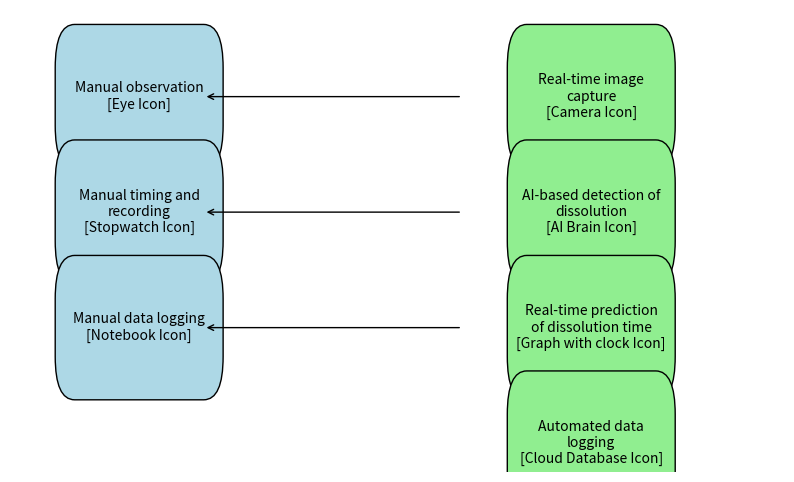

Generate this figure with matplotlib:
import matplotlib.pyplot as plt
from matplotlib.patches import FancyBboxPatch

def add_box(ax, text, xy, boxstyle, facecolor, edgecolor='black'):
    box = FancyBboxPatch(
        xy, 2, 1, boxstyle=boxstyle, facecolor=facecolor, edgecolor=edgecolor, mutation_aspect=2.5
    )
    ax.add_patch(box)
    ax.text(
        xy[0] + 1, xy[1] + 0.5, text, ha='center', va='center', fontsize=10
    )

fig, ax = plt.subplots(figsize=(10, 6))
ax.set_xlim(0, 12)
ax.set_ylim(0, 8)
ax.axis('off')

# Current Manual Process
add_box(ax, 'Manual observation\n[Eye Icon]', (1, 6), 'round,pad=0.3', 'lightblue')
add_box(ax, 'Manual timing and\nrecording\n[Stopwatch Icon]', (1, 4), 'round,pad=0.3', 'lightblue')
add_box(ax, 'Manual data logging\n[Notebook Icon]', (1, 2), 'round,pad=0.3', 'lightblue')

# Desired Automated Process
add_box(ax, 'Real-time image\ncapture\n[Camera Icon]', (8, 6), 'round,pad=0.3', 'lightgreen')
add_box(ax, 'AI-based detection of\ndissolution\n[AI Brain Icon]', (8, 4), 'round,pad=0.3', 'lightgreen')
add_box(ax, 'Real-time prediction\nof dissolution time\n[Graph with clock Icon]', (8, 2), 'round,pad=0.3', 'lightgreen')
add_box(ax, 'Automated data\nlogging\n[Cloud Database Icon]', (8, 0), 'round,pad=0.3', 'lightgreen')

# Arrows
arrowprops = dict(facecolor='black', edgecolor='black', arrowstyle='->')
ax.annotate('', xy=(3, 6.5), xytext=(7, 6.5), arrowprops=arrowprops)
ax.annotate('', xy=(3, 4.5), xytext=(7, 4.5), arrowprops=arrowprops)
ax.annotate('', xy=(3, 2.5), xytext=(7, 2.5), arrowprops=arrowprops)

plt.show()
